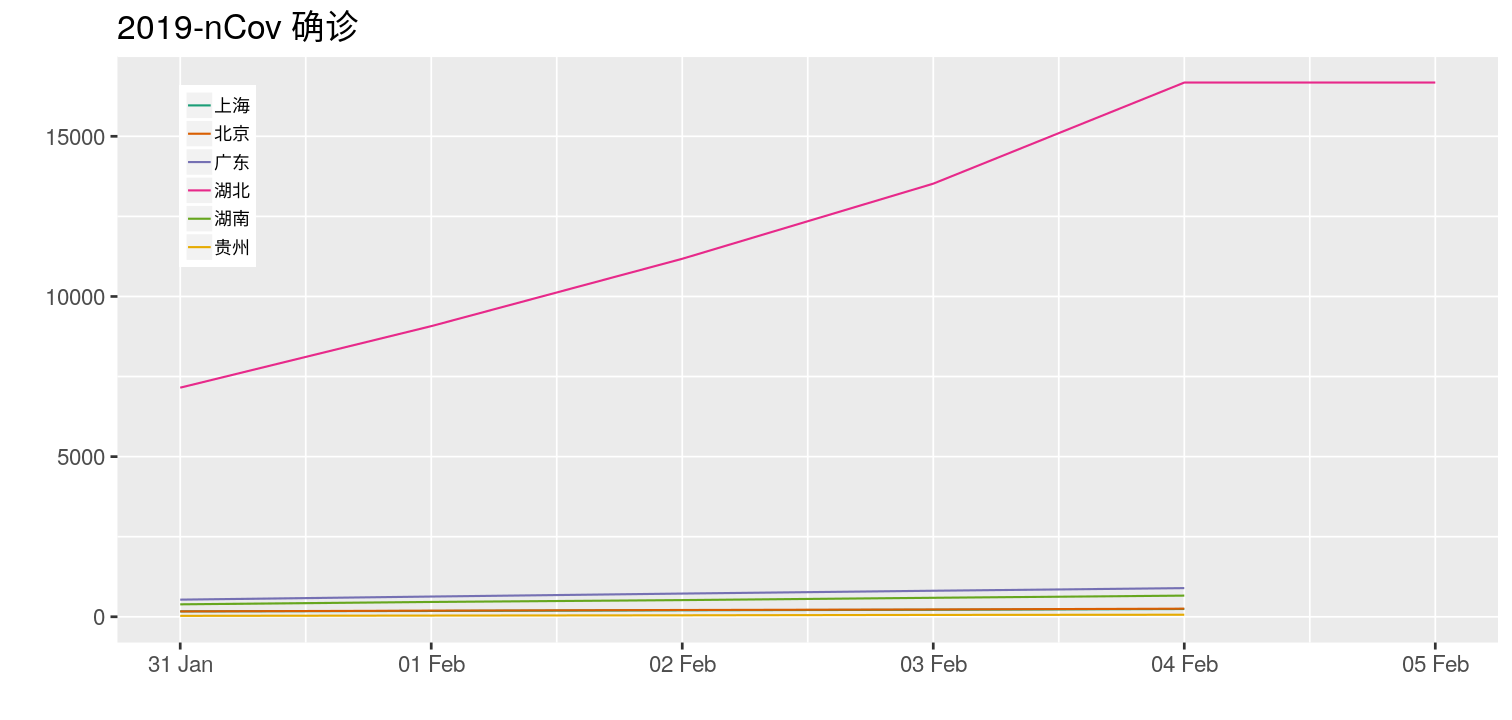

The file beside this chart, header and first rows:
# 2019-nCov 确诊
time, localeTime, date, name, value
1580881352, 2020-02-05 13:42:32, 1580832000, 北京, 253
1580804907, 2020-02-04 16:28:27, 1580745600, 北京, 228
1580723047, 2020-02-03 17:44:07, 1580659200, 北京, 212
1580632391, 2020-02-02 16:33:11, 1580572800, 北京, 191
1580552955, 2020-02-01 18:29:15, 1580486400, 北京, 168
1580883559, 2020-02-05 14:19:19, 1580832000, 上海, 243
1580819140, 2020-02-04 20:25:40, 1580745600, 上海, 219
1580715693, 2020-02-03 15:41:33, 1580659200, 上海, 203
1580624383, 2020-02-02 14:19:43, 1580572800, 上海, 182
1580552955, 2020-02-01 18:29:15, 1580486400, 上海, 169
1580920983, 2020-02-06 00:43:03, 1580918400, 湖北, 16678
1580917949, 2020-02-05 23:52:29, 1580832000, 湖北, 16678
1580808885, 2020-02-04 17:34:45, 1580745600, 湖北, 13522
1580736750, 2020-02-03 21:32:30, 1580659200, 湖北, 11177
1580647805, 2020-02-02 20:50:05, 1580572800, 湖北, 9074
1580557795, 2020-02-01 19:49:55, 1580486400, 湖北, 7153
1580915886, 2020-02-05 23:18:06, 1580832000, 湖南, 661
1580824570, 2020-02-04 21:56:10, 1580745600, 湖南, 593
1580727275, 2020-02-03 18:54:35, 1580659200, 湖南, 521
1580648464, 2020-02-02 21:01:04, 1580572800, 湖南, 463
1580555015, 2020-02-01 19:03:35, 1580486400, 湖南, 389
1580908727, 2020-02-05 21:18:47, 1580832000, 广东, 895
1580820916, 2020-02-04 20:55:16, 1580745600, 广东, 813
1580734201, 2020-02-03 20:50:01, 1580659200, 广东, 725
1580647937, 2020-02-02 20:52:17, 1580572800, 广东, 632
1580566974, 2020-02-01 22:22:54, 1580486400, 广东, 535
1580905692, 2020-02-05 20:28:12, 1580832000, 贵州, 64
1580813020, 2020-02-04 18:43:40, 1580745600, 贵州, 58
1580712802, 2020-02-03 14:53:22, 1580659200, 贵州, 46
1580605249, 2020-02-02 09:00:49, 1580572800, 贵州, 38
1580552955, 2020-02-01 18:29:15, 1580486400, 贵州, 29
